Run: headless pygame with SDL's dummy video driver; simulated clock (each Clock.tick advances the game by its frame time, no real sleeping); random seed 0; keys injected as events and as key.get_pressed() state; no mouse input; restart key R tapped at the start of phases 3 and 4.
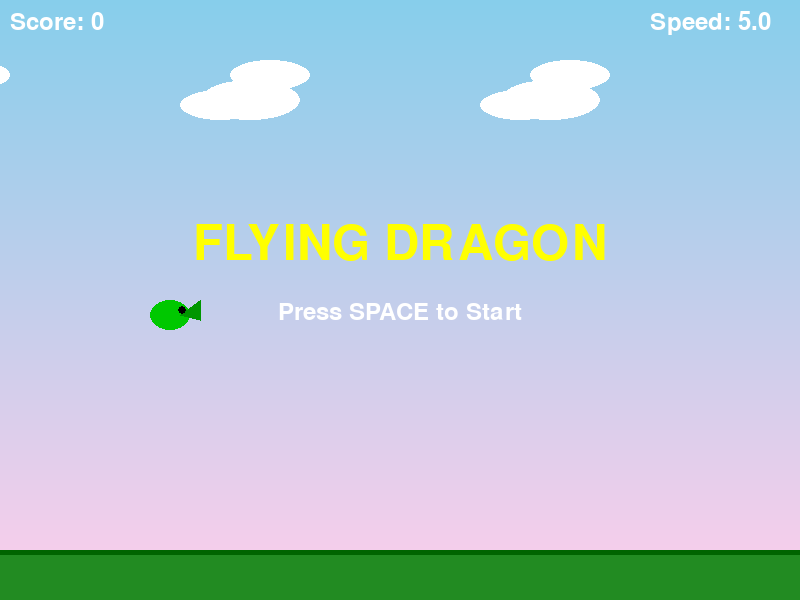
Frame 1 of 4 · flips 1–60 · no input
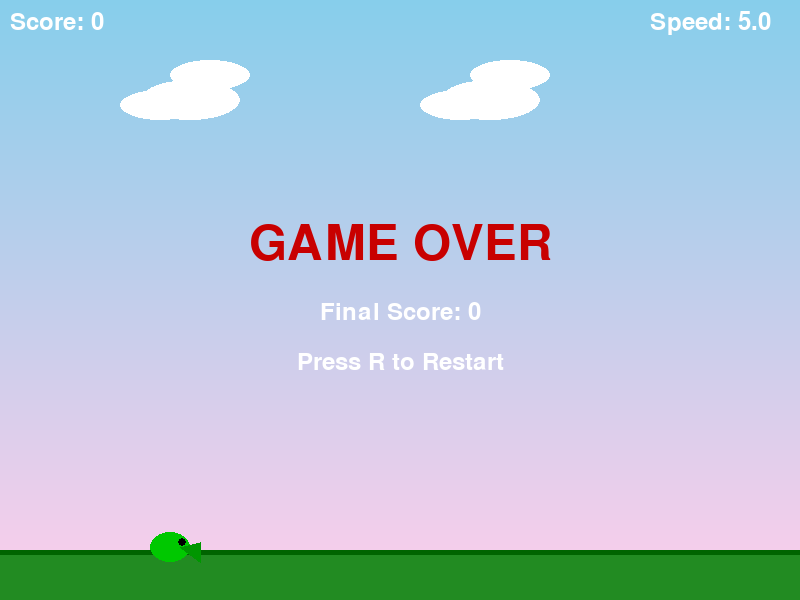
Frame 2 of 4 · flips 61–180 · tapped SPACE, RETURN · held RIGHT (→), D
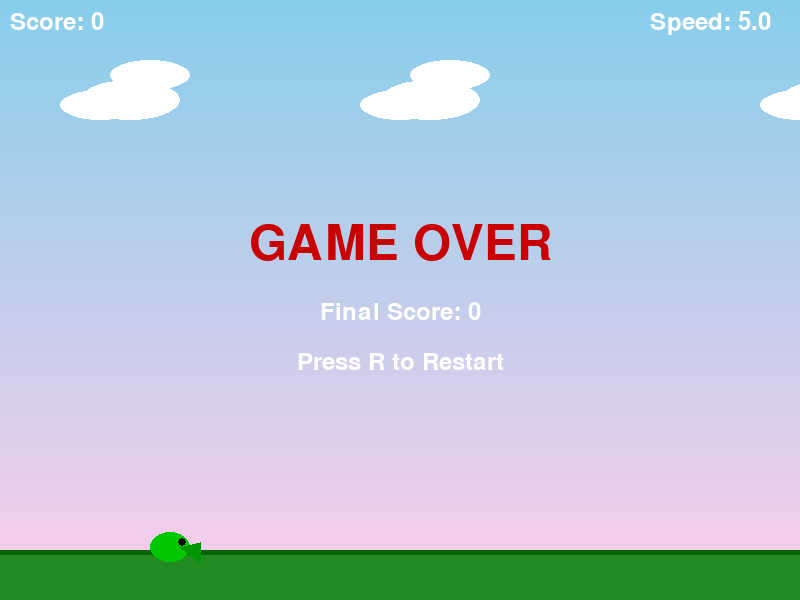
Frame 3 of 4 · flips 181–300 · tapped R · held DOWN (↓), S
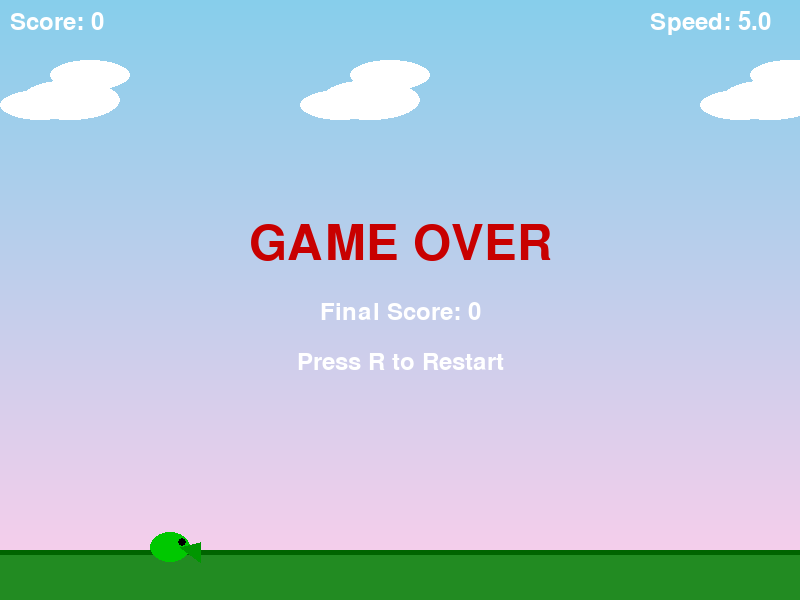
Frame 4 of 4 · flips 301–420 · tapped R · held LEFT (←), A, UP (↑), W

The pygame program that drew these frames:

import pygame
import random
import sys

# Initialize Pygame
pygame.init()

# Constants
SCREEN_WIDTH = 800
SCREEN_HEIGHT = 600
FPS = 60

# Colors
WHITE = (255, 255, 255)
BLACK = (0, 0, 0)
GREEN = (0, 200, 0)
RED = (200, 0, 0)
BLUE = (0, 100, 255)
YELLOW = (255, 255, 0)

# Physics constants
GRAVITY = 0.5
FLAP_FORCE = -8.0  # Upward impulse

# Game settings
DRAGON_START_X = 150
DRAGON_START_Y = SCREEN_HEIGHT // 2
OBSTACLE_WIDTH = 60
OBSTACLE_GAP = 200
OBSTACLE_SPEED = 5
OBSTACLE_SPAWN_INTERVAL = 120  # frames
GROUND_HEIGHT = 50

# Difficulty scaling
SPEED_INCREMENT = 0.1
SPEED_INCREMENT_INTERVAL = 500  # frames


class Dragon:
    """Handles dragon physics, position, and drawing."""
    def __init__(self, x, y):
        self.x = x
        self.y = y
        self.velocity = 0.0
        self.width = 40
        self.height = 30
        self.rect = pygame.Rect(self.x, self.y, self.width, self.height)
        # For simple animation
        self.wing_up = True
        self.animation_counter = 0

    def flap(self):
        """Apply upward impulse."""
        self.velocity = FLAP_FORCE

    def update(self):
        """Apply gravity and update position."""
        self.velocity += GRAVITY
        self.y += self.velocity
        self.rect.y = int(self.y)
        self.rect.x = self.x  # x is fixed

        # Simple wing flap animation toggle (for visual effect)
        self.animation_counter += 1
        if self.animation_counter > 5:
            self.wing_up = not self.wing_up
            self.animation_counter = 0

    def draw(self, screen):
        """Draw the dragon as a simple shape with wing indication."""
        # Body
        pygame.draw.ellipse(screen, GREEN, self.rect)
        # Wing (simple triangle)
        wing_x = self.rect.right - 10
        wing_y = self.rect.centery
        if self.wing_up:
            points = [(wing_x, wing_y), (wing_x + 20, wing_y - 15), (wing_x + 20, wing_y + 5)]
        else:
            points = [(wing_x, wing_y), (wing_x + 20, wing_y - 5), (wing_x + 20, wing_y + 15)]
        pygame.draw.polygon(screen, (0, 150, 0), points)
        # Eye
        pygame.draw.circle(screen, BLACK, (self.rect.right - 8, self.rect.centery - 5), 4)

    def get_rect(self):
        return self.rect


class Obstacle:
    """Represents a pair of pillars (top and bottom) with a gap."""
    def __init__(self, x, gap_y, gap_size):
        self.x = x
        self.gap_y = gap_y
        self.gap_size = gap_size
        self.width = OBSTACLE_WIDTH
        self.passed = False  # For scoring

        # Top pillar
        self.top_rect = pygame.Rect(self.x, 0, self.width, gap_y)
        # Bottom pillar
        bottom_height = SCREEN_HEIGHT - GROUND_HEIGHT - (gap_y + gap_size)
        self.bottom_rect = pygame.Rect(self.x, gap_y + gap_size, self.width, bottom_height)

    def update(self, speed):
        """Move obstacle left by current speed."""
        self.x -= speed
        self.top_rect.x = self.x
        self.bottom_rect.x = self.x

    def draw(self, screen):
        """Draw both pillars."""
        pygame.draw.rect(screen, RED, self.top_rect)
        pygame.draw.rect(screen, RED, self.bottom_rect)

    def off_screen(self):
        """Check if obstacle is completely off the left side."""
        return self.x + self.width < 0

    def get_rects(self):
        """Return both pillar rects for collision."""
        return [self.top_rect, self.bottom_rect]


class Game:
    """Main game manager."""
    def __init__(self):
        self.screen = pygame.display.set_mode((SCREEN_WIDTH, SCREEN_HEIGHT))
        pygame.display.set_caption("Flying Dragon")
        self.clock = pygame.time.Clock()
        self.font = pygame.font.Font(None, 36)
        self.big_font = pygame.font.Font(None, 72)

        # Background scrolling
        self.bg_x = 0
        self.bg_speed = 2

        self.reset_game()

    def reset_game(self):
        """Reset all game variables for a new game."""
        self.dragon = Dragon(DRAGON_START_X, DRAGON_START_Y)
        self.obstacles = []
        self.score = 0
        self.game_active = False
        self.game_over = False

        # Difficulty variables
        self.current_speed = OBSTACLE_SPEED
        self.frame_count = 0
        self.spawn_timer = 0

    def spawn_obstacle(self):
        """Create a new obstacle at the right edge with random gap position."""
        gap_y = random.randint(100, SCREEN_HEIGHT - GROUND_HEIGHT - OBSTACLE_GAP - 50)
        new_obstacle = Obstacle(SCREEN_WIDTH, gap_y, OBSTACLE_GAP)
        self.obstacles.append(new_obstacle)

    def check_collisions(self):
        """Check dragon collision with ground, ceiling, or any obstacle."""
        # Ground collision
        if self.dragon.rect.bottom >= SCREEN_HEIGHT - GROUND_HEIGHT:
            return True
        # Ceiling collision
        if self.dragon.rect.top <= 0:
            return True

        # Obstacle collisions
        dragon_rect = self.dragon.get_rect()
        for obs in self.obstacles:
            for rect in obs.get_rects():
                if dragon_rect.colliderect(rect):
                    return True
        return False

    def update_score(self):
        """Increase score when dragon passes an obstacle."""
        dragon_x = self.dragon.x
        for obs in self.obstacles:
            if not obs.passed and obs.x + obs.width < dragon_x:
                obs.passed = True
                self.score += 1

    def handle_events(self):
        """Process user input."""
        for event in pygame.event.get():
            if event.type == pygame.QUIT:
                pygame.quit()
                sys.exit()

            if event.type == pygame.KEYDOWN:
                if self.game_active:
                    if event.key == pygame.K_SPACE or event.key == pygame.K_UP:
                        self.dragon.flap()
                elif self.game_over:
                    if event.key == pygame.K_r:
                        self.reset_game()
                        self.game_active = True
                        self.game_over = False
                else:  # Start screen
                    if event.key == pygame.K_SPACE:
                        self.game_active = True
                        self.game_over = False

    def update(self):
        """Update all game objects and logic."""
        if not self.game_active:
            return

        # Update dragon physics
        self.dragon.update()

        # Increase difficulty over time
        self.frame_count += 1
        if self.frame_count % SPEED_INCREMENT_INTERVAL == 0:
            self.current_speed += SPEED_INCREMENT

        # Spawn new obstacles
        self.spawn_timer += 1
        if self.spawn_timer >= OBSTACLE_SPAWN_INTERVAL:
            self.spawn_obstacle()
            self.spawn_timer = 0

        # Update obstacles and remove off-screen ones
        for obs in self.obstacles[:]:
            obs.update(self.current_speed)
            if obs.off_screen():
                self.obstacles.remove(obs)

        # Update score (based on passing obstacles)
        self.update_score()

        # Collision detection
        if self.check_collisions():
            self.game_active = False
            self.game_over = True

        # Scroll background
        self.bg_x -= self.bg_speed
        if self.bg_x <= -SCREEN_WIDTH:
            self.bg_x = 0

    def draw_background(self):
        """Draw scrolling background (simple gradient with clouds)."""
        # Sky gradient
        for y in range(SCREEN_HEIGHT):
            color_value = 135 + int(120 * y / SCREEN_HEIGHT)
            color = (color_value, 206, 235)
            pygame.draw.line(self.screen, color, (0, y), (SCREEN_WIDTH, y))

        # Scrolling clouds (simple circles)
        cloud_color = (255, 255, 255)
        for i in range(3):
            cloud_x = (self.bg_x + i * 300) % (SCREEN_WIDTH + 200) - 100
            pygame.draw.ellipse(self.screen, cloud_color, (cloud_x, 80, 100, 40))
            pygame.draw.ellipse(self.screen, cloud_color, (cloud_x + 30, 60, 80, 30))
            pygame.draw.ellipse(self.screen, cloud_color, (cloud_x - 20, 90, 80, 30))

        # Ground
        pygame.draw.rect(self.screen, (34, 139, 34), (0, SCREEN_HEIGHT - GROUND_HEIGHT, SCREEN_WIDTH, GROUND_HEIGHT))
        pygame.draw.rect(self.screen, (0, 100, 0), (0, SCREEN_HEIGHT - GROUND_HEIGHT, SCREEN_WIDTH, 5))

    def draw_ui(self):
        """Draw score and messages."""
        # Score
        score_text = self.font.render(f"Score: {self.score}", True, WHITE)
        self.screen.blit(score_text, (10, 10))

        # Speed indicator
        speed_text = self.font.render(f"Speed: {self.current_speed:.1f}", True, WHITE)
        self.screen.blit(speed_text, (SCREEN_WIDTH - 150, 10))

        if not self.game_active and not self.game_over:
            # Start screen
            title = self.big_font.render("FLYING DRAGON", True, YELLOW)
            prompt = self.font.render("Press SPACE to Start", True, WHITE)
            self.screen.blit(title, (SCREEN_WIDTH//2 - title.get_width()//2, SCREEN_HEIGHT//2 - 80))
            self.screen.blit(prompt, (SCREEN_WIDTH//2 - prompt.get_width()//2, SCREEN_HEIGHT//2))

        if self.game_over:
            # Game over screen
            over_text = self.big_font.render("GAME OVER", True, RED)
            score_text = self.font.render(f"Final Score: {self.score}", True, WHITE)
            restart_text = self.font.render("Press R to Restart", True, WHITE)
            self.screen.blit(over_text, (SCREEN_WIDTH//2 - over_text.get_width()//2, SCREEN_HEIGHT//2 - 80))
            self.screen.blit(score_text, (SCREEN_WIDTH//2 - score_text.get_width()//2, SCREEN_HEIGHT//2))
            self.screen.blit(restart_text, (SCREEN_WIDTH//2 - restart_text.get_width()//2, SCREEN_HEIGHT//2 + 50))

    def draw(self):
        """Render all elements."""
        self.draw_background()

        # Draw obstacles
        for obs in self.obstacles:
            obs.draw(self.screen)

        # Draw dragon
        self.dragon.draw(self.screen)

        # Draw UI
        self.draw_ui()

        pygame.display.flip()

    def run(self):
        """Main game loop."""
        while True:
            self.handle_events()
            self.update()
            self.draw()
            self.clock.tick(FPS)


if __name__ == "__main__":
    game = Game()
    game.run()
